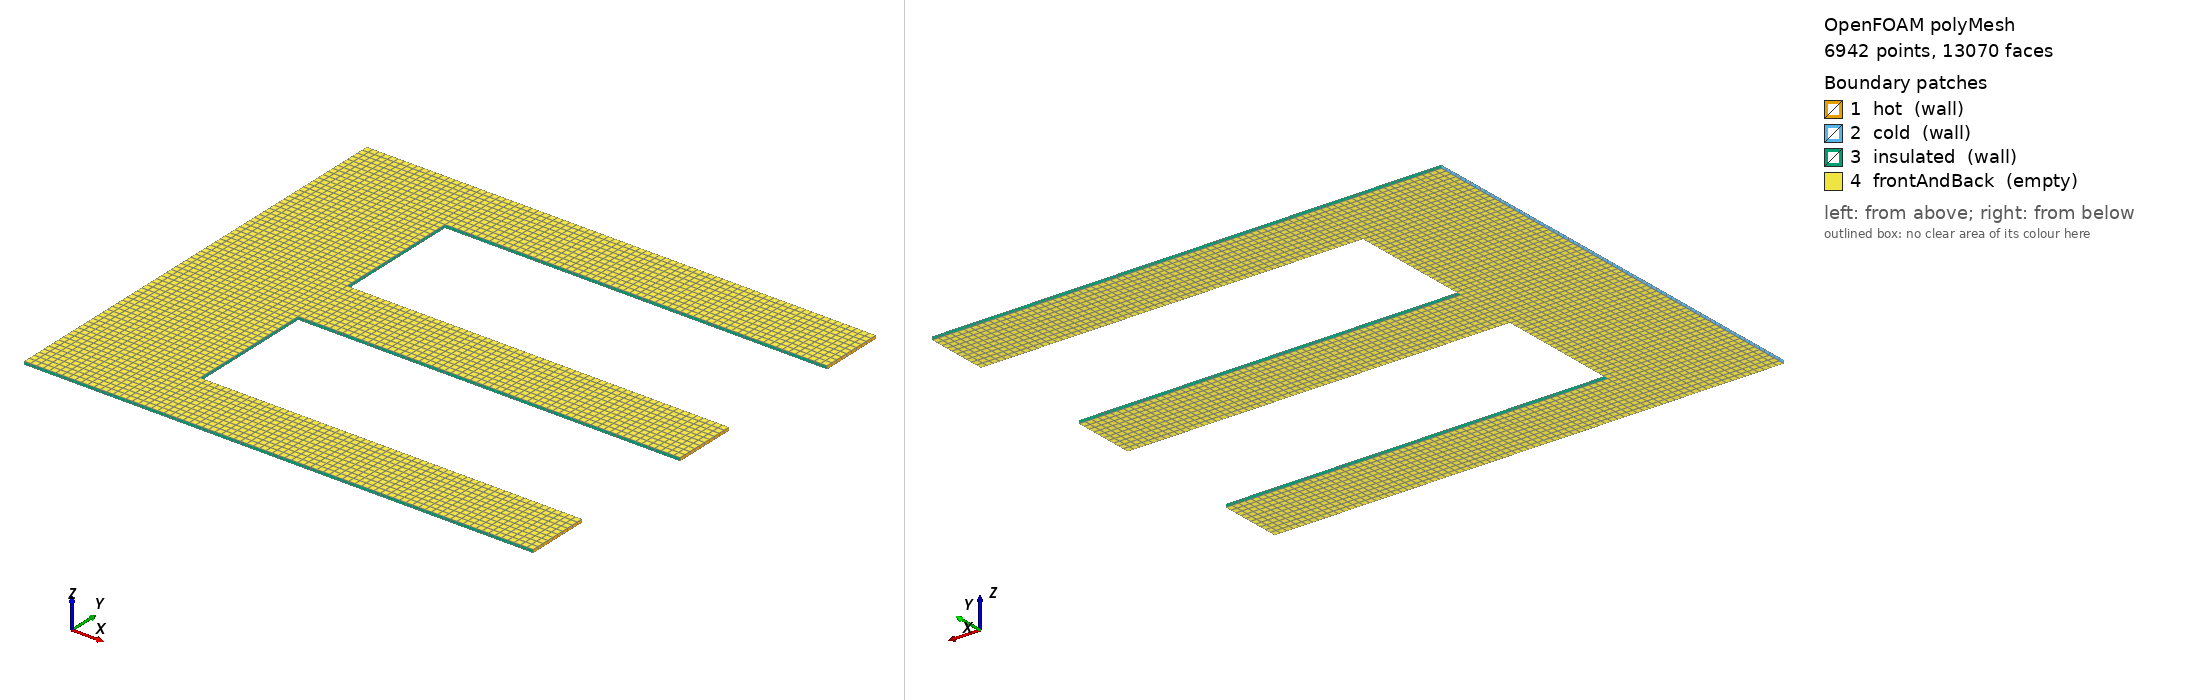

OpenFOAM case: the committed polyMesh, 6942 points, 13070 faces. Boundary patches (legend numbers): 1 hot (wall), 2 cold (wall), 3 insulated (wall), 4 frontAndBack (empty). Left view from above one corner, right view from below the opposite corner. Boundary conditions: 0 field file(s) under 0/; 0 of 4 drawn patches have an entry in a shipped field file.

=== constant/polyMesh/boundary ===
/*--------------------------------*- C++ -*----------------------------------*\
  =========                 |
  \\      /  F ield         | OpenFOAM: The Open Source CFD Toolbox
   \\    /   O peration     | Website:  https://openfoam.org
    \\  /    A nd           | Version:  13
     \\/     M anipulation  |
\*---------------------------------------------------------------------------*/
FoamFile
{
    format      ascii;
    class       polyBoundaryMesh;
    location    "constant/polyMesh";
    object      boundary;
}
// * * * * * * * * * * * * * * * * * * * * * * * * * * * * * * * * * * * * * //

4
(
    hot
    {
        type            wall;
        inGroups        List<word> 1(wall);
        nFaces          30;
        startFace       6130;
    }
    cold
    {
        type            wall;
        inGroups        List<word> 1(wall);
        nFaces          70;
        startFace       6160;
    }
    insulated
    {
        type            wall;
        inGroups        List<word> 1(wall);
        nFaces          440;
        startFace       6230;
    }
    frontAndBack
    {
        type            empty;
        inGroups        List<word> 1(empty);
        nFaces          6400;
        startFace       6670;
    }
)

// ************************************************************************* //


=== system/blockMeshDict ===
/*--------------------------------*- C++ -*----------------------------------*\
| OpenFOAM: The Open Source CFD Toolbox, Version 13                         |
\*---------------------------------------------------------------------------*/
FoamFile
{
    format      ascii;
    class       dictionary;
    location    "system";
    object      blockMeshDict;
}
// * * * * * * * * * * * * * * * * * * * * * * * * * * * * * * * * * * * * * //

convertToMeters 1;

vertices
(
    (0 0 0)
    (0 0 0.001)
    (0 0.02 0)
    (0 0.02 0.001)
    (0 0.04 0)
    (0 0.04 0.001)
    (0 0.06 0)
    (0 0.06 0.001)
    (0 0.08 0)
    (0 0.08 0.001)
    (0 0.1 0)
    (0 0.1 0.001)
    (0 0.12 0)
    (0 0.12 0.001)
    (0 0.14 0)
    (0 0.14 0.001)
    (0.02 0 0)
    (0.02 0 0.001)
    (0.02 0.02 0)
    (0.02 0.02 0.001)
    (0.02 0.04 0)
    (0.02 0.04 0.001)
    (0.02 0.06 0)
    (0.02 0.06 0.001)
    (0.02 0.08 0)
    (0.02 0.08 0.001)
    (0.02 0.1 0)
    (0.02 0.1 0.001)
    (0.02 0.12 0)
    (0.02 0.12 0.001)
    (0.02 0.14 0)
    (0.02 0.14 0.001)
    (0.04 0 0)
    (0.04 0 0.001)
    (0.04 0.02 0)
    (0.04 0.02 0.001)
    (0.04 0.04 0)
    (0.04 0.04 0.001)
    (0.04 0.06 0)
    (0.04 0.06 0.001)
    (0.04 0.08 0)
    (0.04 0.08 0.001)
    (0.04 0.1 0)
    (0.04 0.1 0.001)
    (0.04 0.12 0)
    (0.04 0.12 0.001)
    (0.04 0.14 0)
    (0.04 0.14 0.001)
    (0.06 0 0)
    (0.06 0 0.001)
    (0.06 0.02 0)
    (0.06 0.02 0.001)
    (0.06 0.06 0)
    (0.06 0.06 0.001)
    (0.06 0.08 0)
    (0.06 0.08 0.001)
    (0.06 0.12 0)
    (0.06 0.12 0.001)
    (0.06 0.14 0)
    (0.06 0.14 0.001)
    (0.08 0 0)
    (0.08 0 0.001)
    (0.08 0.02 0)
    (0.08 0.02 0.001)
    (0.08 0.06 0)
    (0.08 0.06 0.001)
    (0.08 0.08 0)
    (0.08 0.08 0.001)
    (0.08 0.12 0)
    (0.08 0.12 0.001)
    (0.08 0.14 0)
    (0.08 0.14 0.001)
    (0.1 0 0)
    (0.1 0 0.001)
    (0.1 0.02 0)
    (0.1 0.02 0.001)
    (0.1 0.06 0)
    (0.1 0.06 0.001)
    (0.1 0.08 0)
    (0.1 0.08 0.001)
    (0.1 0.12 0)
    (0.1 0.12 0.001)
    (0.1 0.14 0)
    (0.1 0.14 0.001)
    (0.12 0 0)
    (0.12 0 0.001)
    (0.12 0.02 0)
    (0.12 0.02 0.001)
    (0.12 0.06 0)
    (0.12 0.06 0.001)
    (0.12 0.08 0)
    (0.12 0.08 0.001)
    (0.12 0.12 0)
    (0.12 0.12 0.001)
    (0.12 0.14 0)
    (0.12 0.14 0.001)
    (0.14 0 0)
    (0.14 0 0.001)
    (0.14 0.02 0)
    (0.14 0.02 0.001)
    (0.14 0.06 0)
    (0.14 0.06 0.001)
    (0.14 0.08 0)
    (0.14 0.08 0.001)
    (0.14 0.12 0)
    (0.14 0.12 0.001)
    (0.14 0.14 0)
    (0.14 0.14 0.001)
    (0.16 0 0)
    (0.16 0 0.001)
    (0.16 0.02 0)
    (0.16 0.02 0.001)
    (0.16 0.06 0)
    (0.16 0.06 0.001)
    (0.16 0.08 0)
    (0.16 0.08 0.001)
    (0.16 0.12 0)
    (0.16 0.12 0.001)
    (0.16 0.14 0)
    (0.16 0.14 0.001)
);

blocks
(
    hex (0 16 18 2 1 17 19 3) (10 10 1) simpleGrading (1 1 1)
    hex (16 32 34 18 17 33 35 19) (10 10 1) simpleGrading (1 1 1)
    hex (32 48 50 34 33 49 51 35) (10 10 1) simpleGrading (1 1 1)
    hex (48 60 62 50 49 61 63 51) (10 10 1) simpleGrading (1 1 1)
    hex (60 72 74 62 61 73 75 63) (10 10 1) simpleGrading (1 1 1)
    hex (72 84 86 74 73 85 87 75) (10 10 1) simpleGrading (1 1 1)
    hex (84 96 98 86 85 97 99 87) (10 10 1) simpleGrading (1 1 1)
    hex (96 108 110 98 97 109 111 99) (10 10 1) simpleGrading (1 1 1)
    hex (2 18 20 4 3 19 21 5) (10 10 1) simpleGrading (1 1 1)
    hex (18 34 36 20 19 35 37 21) (10 10 1) simpleGrading (1 1 1)
    hex (4 20 22 6 5 21 23 7) (10 10 1) simpleGrading (1 1 1)
    hex (20 36 38 22 21 37 39 23) (10 10 1) simpleGrading (1 1 1)
    hex (6 22 24 8 7 23 25 9) (10 10 1) simpleGrading (1 1 1)
    hex (22 38 40 24 23 39 41 25) (10 10 1) simpleGrading (1 1 1)
    hex (38 52 54 40 39 53 55 41) (10 10 1) simpleGrading (1 1 1)
    hex (52 64 66 54 53 65 67 55) (10 10 1) simpleGrading (1 1 1)
    hex (64 76 78 66 65 77 79 67) (10 10 1) simpleGrading (1 1 1)
    hex (76 88 90 78 77 89 91 79) (10 10 1) simpleGrading (1 1 1)
    hex (88 100 102 90 89 101 103 91) (10 10 1) simpleGrading (1 1 1)
    hex (100 112 114 102 101 113 115 103) (10 10 1) simpleGrading (1 1 1)
    hex (8 24 26 10 9 25 27 11) (10 10 1) simpleGrading (1 1 1)
    hex (24 40 42 26 25 41 43 27) (10 10 1) simpleGrading (1 1 1)
    hex (10 26 28 12 11 27 29 13) (10 10 1) simpleGrading (1 1 1)
    hex (26 42 44 28 27 43 45 29) (10 10 1) simpleGrading (1 1 1)
    hex (12 28 30 14 13 29 31 15) (10 10 1) simpleGrading (1 1 1)
    hex (28 44 46 30 29 45 47 31) (10 10 1) simpleGrading (1 1 1)
    hex (44 56 58 46 45 57 59 47) (10 10 1) simpleGrading (1 1 1)
    hex (56 68 70 58 57 69 71 59) (10 10 1) simpleGrading (1 1 1)
    hex (68 80 82 70 69 81 83 71) (10 10 1) simpleGrading (1 1 1)
    hex (80 92 94 82 81 93 95 83) (10 10 1) simpleGrading (1 1 1)
    hex (92 104 106 94 93 105 107 95) (10 10 1) simpleGrading (1 1 1)
    hex (104 116 118 106 105 117 119 107) (10 10 1) simpleGrading (1 1 1)
);

edges ();

boundary
(
    hot
    {
        type wall;
        faces
        (
            (108 109 111 110)
            (112 113 115 114)
            (116 117 119 118)
        );
    }
    cold
    {
        type wall;
        faces
        (
            (0 2 3 1)
            (2 4 5 3)
            (4 6 7 5)
            (6 8 9 7)
            (8 10 11 9)
            (10 12 13 11)
            (12 14 15 13)
        );
    }
    insulated
    {
        type wall;
        faces
        (
            (0 1 17 16)
            (16 17 33 32)
            (32 33 49 48)
            (34 50 51 35)
            (48 49 61 60)
            (50 62 63 51)
            (60 61 73 72)
            (62 74 75 63)
            (72 73 85 84)
            (74 86 87 75)
            (84 85 97 96)
            (86 98 99 87)
            (96 97 109 108)
            (98 110 111 99)
            (34 35 37 36)
            (36 37 39 38)
            (38 39 53 52)
            (40 54 55 41)
            (52 53 65 64)
            (54 66 67 55)
            (64 65 77 76)
            (66 78 79 67)
            (76 77 89 88)
            (78 90 91 79)
            (88 89 101 100)
            (90 102 103 91)
            (100 101 113 112)
            (102 114 115 103)
            (40 41 43 42)
            (42 43 45 44)
            (14 30 31 15)
            (30 46 47 31)
            (44 45 57 56)
            (46 58 59 47)
            (56 57 69 68)
            (58 70 71 59)
            (68 69 81 80)
            (70 82 83 71)
            (80 81 93 92)
            (82 94 95 83)
            (92 93 105 104)
            (94 106 107 95)
            (104 105 117 116)
            (106 118 119 107)
        );
    }
    frontAndBack
    {
        type empty;
        faces
        (
            (0 16 18 2)
            (1 3 19 17)
            (16 32 34 18)
            (17 19 35 33)
            (32 48 50 34)
            (33 35 51 49)
            (48 60 62 50)
            (49 51 63 61)
            (60 72 74 62)
            (61 63 75 73)
            (72 84 86 74)
            (73 75 87 85)
            (84 96 98 86)
            (85 87 99 97)
            (96 108 110 98)
            (97 99 111 109)
            (2 18 20 4)
            (3 5 21 19)
            (18 34 36 20)
            (19 21 37 35)
            (4 20 22 6)
            (5 7 23 21)
            (20 36 38 22)
            (21 23 39 37)
            (6 22 24 8)
            (7 9 25 23)
            (22 38 40 24)
            (23 25 41 39)
            (38 52 54 40)
            (39 41 55 53)
            (52 64 66 54)
            (53 55 67 65)
            (64 76 78 66)
            (65 67 79 77)
            (76 88 90 78)
            (77 79 91 89)
            (88 100 102 90)
            (89 91 103 101)
            (100 112 114 102)
            (101 103 115 113)
            (8 24 26 10)
            (9 11 27 25)
            (24 40 42 26)
            (25 27 43 41)
            (10 26 28 12)
            (11 13 29 27)
            (26 42 44 28)
            (27 29 45 43)
            (12 28 30 14)
            (13 15 31 29)
            (28 44 46 30)
            (29 31 47 45)
            (44 56 58 46)
            (45 47 59 57)
            (56 68 70 58)
            (57 59 71 69)
            (68 80 82 70)
            (69 71 83 81)
            (80 92 94 82)
            (81 83 95 93)
            (92 104 106 94)
            (93 95 107 105)
            (104 116 118 106)
            (105 107 119 117)
        );
    }
);

mergePatchPairs ();


Also in the case, not shown: constant/polyMesh/faces (numeric list); constant/polyMesh/neighbour (numeric list); constant/polyMesh/owner (numeric list); constant/polyMesh/points (numeric list).
